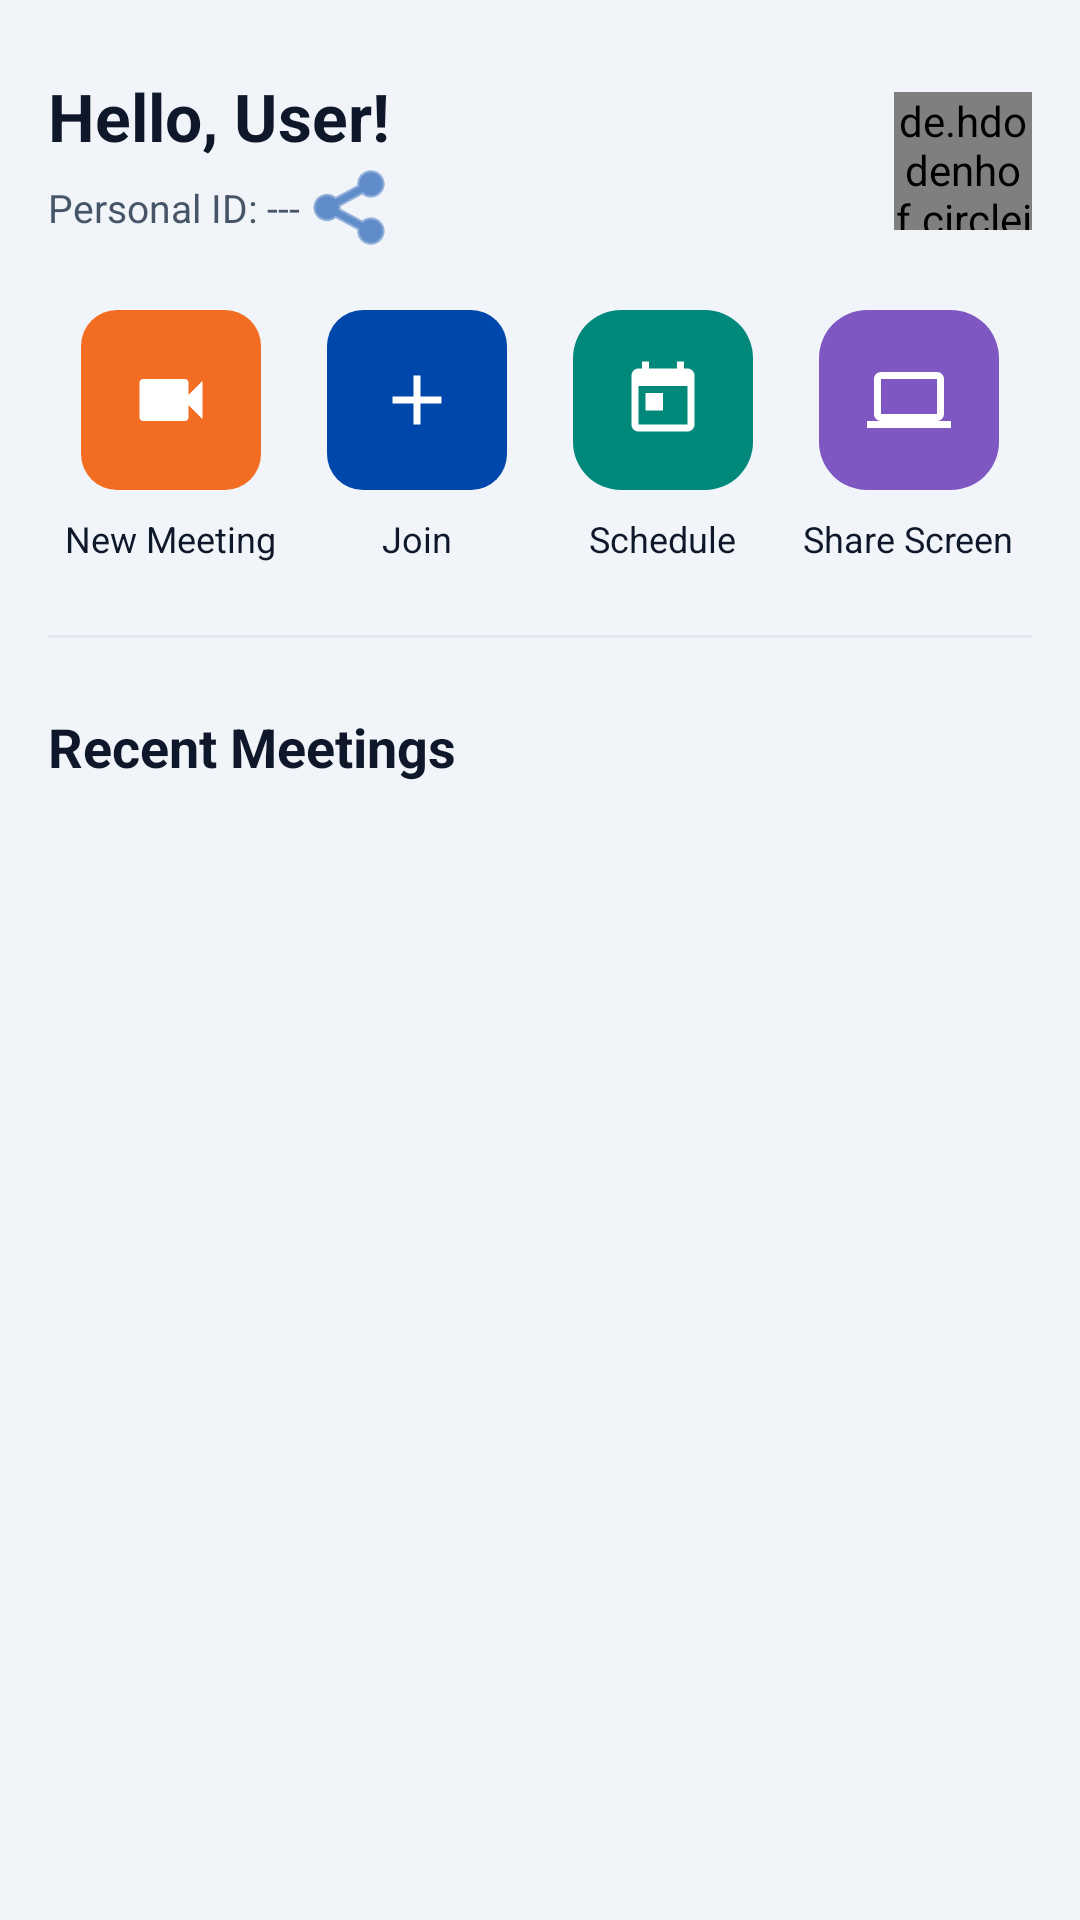

Reconstruct the res/layout file that produces this screen, plus the resources it refers to.
<!-- AndroidManifest.xml: application theme Theme.MeetWith -->
<!-- res/layout/fragment_home.xml -->
<?xml version="1.0" encoding="utf-8"?>
<androidx.core.widget.NestedScrollView xmlns:android="http://schemas.android.com/apk/res/android"
    xmlns:app="http://schemas.android.com/apk/res-auto"
    android:layout_width="match_parent"
    android:layout_height="match_parent"
    android:background="@color/background">

    <LinearLayout
        android:layout_width="match_parent"
        android:layout_height="wrap_content"
        android:orientation="vertical"
        android:padding="16dp">

        
        <LinearLayout
            android:layout_width="match_parent"
            android:layout_height="wrap_content"
            android:orientation="horizontal"
            android:gravity="center_vertical"
            android:layout_marginTop="8dp"
            android:layout_marginBottom="20dp">

            <LinearLayout
                android:layout_width="0dp"
                android:layout_height="wrap_content"
                android:layout_weight="1"
                android:orientation="vertical">

                <TextView
                    android:id="@+id/tvGreeting"
                    android:layout_width="wrap_content"
                    android:layout_height="wrap_content"
                    android:text="Hello, User!"
                    android:textColor="@color/text_primary"
                    android:textSize="22sp"
                    android:textStyle="bold" />

                <LinearLayout
                    android:layout_width="wrap_content"
                    android:layout_height="wrap_content"
                    android:layout_marginTop="2dp"
                    android:orientation="horizontal"
                    android:gravity="center_vertical">

                    <TextView
                        android:id="@+id/tvUserMeetingId"
                        android:layout_width="wrap_content"
                        android:layout_height="wrap_content"
                        android:text="Personal ID: ---"
                        android:textColor="@color/text_secondary"
                        android:textSize="13sp" />

                    <ImageButton
                        android:id="@+id/btnCopyMeetingId"
                        android:layout_width="28dp"
                        android:layout_height="28dp"
                        android:layout_marginStart="4dp"
                        android:background="?attr/selectableItemBackgroundBorderless"
                        android:contentDescription="Copy Meeting ID"
                        android:padding="4dp"
                        android:src="@android:drawable/ic_menu_share"
                        app:tint="@color/primary" />
                </LinearLayout>
            </LinearLayout>

            <de.hdodenhof.circleimageview.CircleImageView
                android:id="@+id/ivHeaderAvatar"
                android:layout_width="46dp"
                android:layout_height="46dp"
                android:src="@drawable/student"
                app:civ_border_color="@color/primary"
                app:civ_border_width="2dp" />
        </LinearLayout>

        
        <LinearLayout
            android:layout_width="match_parent"
            android:layout_height="wrap_content"
            android:orientation="horizontal"
            android:weightSum="4"
            android:gravity="center">

            
            <LinearLayout
                android:id="@+id/btnActionNewMeeting"
                android:layout_width="0dp"
                android:layout_height="wrap_content"
                android:layout_weight="1"
                android:gravity="center"
                android:clickable="true"
                android:focusable="true"
                android:orientation="vertical">

                <FrameLayout
                    android:layout_width="60dp"
                    android:layout_height="60dp"
                    android:background="@drawable/bg_button_orange">
                    <ImageView
                        android:layout_width="28dp"
                        android:layout_height="28dp"
                        android:layout_gravity="center"
                        android:src="@drawable/ic_video"
                        app:tint="@color/white" />
                </FrameLayout>

                <TextView
                    android:layout_width="wrap_content"
                    android:layout_height="wrap_content"
                    android:layout_marginTop="8dp"
                    android:text="@string/new_meeting"
                    android:textColor="@color/text_primary"
                    android:textSize="12sp"
                    android:textAlignment="center" />
            </LinearLayout>

            
            <LinearLayout
                android:id="@+id/btnActionJoin"
                android:layout_width="0dp"
                android:layout_height="wrap_content"
                android:layout_weight="1"
                android:gravity="center"
                android:clickable="true"
                android:focusable="true"
                android:orientation="vertical">

                <FrameLayout
                    android:layout_width="60dp"
                    android:layout_height="60dp"
                    android:background="@drawable/bg_button_blue">
                    <ImageView
                        android:layout_width="28dp"
                        android:layout_height="28dp"
                        android:layout_gravity="center"
                        android:src="@drawable/ic_add"
                        app:tint="@color/white" />
                </FrameLayout>

                <TextView
                    android:layout_width="wrap_content"
                    android:layout_height="wrap_content"
                    android:layout_marginTop="8dp"
                    android:text="@string/join_meeting"
                    android:textColor="@color/text_primary"
                    android:textSize="12sp"
                    android:textAlignment="center" />
            </LinearLayout>

            
            <LinearLayout
                android:id="@+id/btnActionSchedule"
                android:layout_width="0dp"
                android:layout_height="wrap_content"
                android:layout_weight="1"
                android:gravity="center"
                android:clickable="true"
                android:focusable="true"
                android:orientation="vertical">

                <FrameLayout
                    android:layout_width="60dp"
                    android:layout_height="60dp"
                    android:background="@drawable/bg_rounded_card"
                    android:backgroundTint="@color/teal">
                    <ImageView
                        android:layout_width="28dp"
                        android:layout_height="28dp"
                        android:layout_gravity="center"
                        android:src="@drawable/ic_calendar"
                        app:tint="@color/white" />
                </FrameLayout>

                <TextView
                    android:layout_width="wrap_content"
                    android:layout_height="wrap_content"
                    android:layout_marginTop="8dp"
                    android:text="@string/schedule_meeting"
                    android:textColor="@color/text_primary"
                    android:textSize="12sp"
                    android:textAlignment="center" />
            </LinearLayout>

            
            <LinearLayout
                android:id="@+id/btnActionShare"
                android:layout_width="0dp"
                android:layout_height="wrap_content"
                android:layout_weight="1"
                android:gravity="center"
                android:clickable="true"
                android:focusable="true"
                android:orientation="vertical">

                <FrameLayout
                    android:layout_width="60dp"
                    android:layout_height="60dp"
                    android:background="@drawable/bg_rounded_card"
                    android:backgroundTint="@color/purple">
                    <ImageView
                        android:layout_width="28dp"
                        android:layout_height="28dp"
                        android:layout_gravity="center"
                        android:src="@drawable/ic_screen_share"
                        app:tint="@color/white" />
                </FrameLayout>

                <TextView
                    android:layout_width="wrap_content"
                    android:layout_height="wrap_content"
                    android:layout_marginTop="8dp"
                    android:text="@string/share_screen"
                    android:textColor="@color/text_primary"
                    android:textSize="12sp"
                    android:textAlignment="center" />
            </LinearLayout>
        </LinearLayout>

        
        <View
            android:layout_width="match_parent"
            android:layout_height="1dp"
            android:layout_marginVertical="24dp"
            android:background="@color/gray_light" />

        
        <TextView
            android:layout_width="wrap_content"
            android:layout_height="wrap_content"
            android:text="Recent Meetings"
            android:textColor="@color/text_primary"
            android:textSize="18sp"
            android:textStyle="bold" />

        <androidx.recyclerview.widget.RecyclerView
            android:id="@+id/rvRecentMeetings"
            android:layout_width="match_parent"
            android:layout_height="wrap_content"
            android:layout_marginTop="12dp"
            android:nestedScrollingEnabled="false" />

        <TextView
            android:id="@+id/tvNoRecentMeetings"
            android:layout_width="match_parent"
            android:layout_height="wrap_content"
            android:layout_marginTop="32dp"
            android:gravity="center"
            android:text="No recent meetings found.\nTap 'New Meeting' to start one!"
            android:textColor="@color/text_secondary"
            android:textSize="14sp"
            android:visibility="gone" />
    </LinearLayout>
</androidx.core.widget.NestedScrollView>
<!-- resources referenced by this layout -->
<resources>
  <color name="background">#F1F5F9</color>
  <color name="gray_light">#E2E8F0</color>
  <color name="primary">#0047AB</color>
  <color name="purple">#7E57C2</color>
  <color name="teal">#00897B</color>
  <color name="text_primary">#0F172A</color>
  <color name="text_secondary">#475569</color>
  <color name="white">#FFFFFF</color>
  <!-- drawable bg_button_blue (drawable) -->
  ﻿<?xml version="1.0" encoding="utf-8"?>
  <shape xmlns:android="http://schemas.android.com/apk/res/android"
      android:shape="rectangle">
      <corners android:radius="12dp" />
      <solid android:color="@color/primary" />
  </shape>
  <!-- drawable bg_button_orange (drawable) -->
  <?xml version="1.0" encoding="utf-8"?>
  <shape xmlns:android="http://schemas.android.com/apk/res/android"
      android:shape="rectangle">
      <corners android:radius="12dp" />
      <solid android:color="@color/orange" />
  </shape>
  <!-- drawable bg_rounded_card (drawable) -->
  ﻿<?xml version="1.0" encoding="utf-8"?>
  <shape xmlns:android="http://schemas.android.com/apk/res/android"
      android:shape="rectangle">
      <corners android:radius="16dp" />
      <solid android:color="@color/card_background" />
  </shape>
  <!-- drawable ic_add (drawable) -->
  ﻿<vector xmlns:android="http://schemas.android.com/apk/res/android"
      android:width="24dp"
      android:height="24dp"
      android:viewportWidth="24"
      android:viewportHeight="24">
      <path
          android:fillColor="#FFFFFFFF"
          android:pathData="M19,13h-6v6h-2v-6H5v-2h6V5h2v6h6v2z" />
  </vector>
  <!-- drawable ic_calendar (drawable) -->
  ﻿<vector xmlns:android="http://schemas.android.com/apk/res/android"
      android:width="24dp"
      android:height="24dp"
      android:viewportWidth="24"
      android:viewportHeight="24">
      <path
          android:fillColor="#FFFFFFFF"
          android:pathData="M19,3h-1V1h-2v2H8V1H6v2H5c-1.11,0 -1.99,0.9 -1.99,2L3,19c0,1.1 0.89,2 2,2h14c1.1,0 2,-0.9 2,-2V5c0,-1.1 -0.9,-2 -2,-2zm0,16H5V8h14v11zM7,10h5v5H7z" />
  </vector>
  <!-- drawable ic_screen_share (drawable) -->
  ﻿<vector xmlns:android="http://schemas.android.com/apk/res/android"
      android:width="24dp"
      android:height="24dp"
      android:viewportWidth="24"
      android:viewportHeight="24">
      <path
          android:fillColor="#FFFFFFFF"
          android:pathData="M20,18c1.1,0 1.99,-0.9 1.99,-2L22,6c0,-1.1 -0.9,-2 -2,-2H4c-1.1,0 -2,0.9 -2,2v10c0,1.1 0.9,2 2,2H0v2h24v-2h-4zM4,6h16v10H4V6z" />
  </vector>
  <!-- drawable ic_video (drawable) -->
  ﻿<vector xmlns:android="http://schemas.android.com/apk/res/android"
      android:width="24dp"
      android:height="24dp"
      android:viewportWidth="24"
      android:viewportHeight="24">
      <path
          android:fillColor="#FFFFFFFF"
          android:pathData="M17,10.5V7c0,-0.55 -0.45,-1 -1,-1H4c-0.55,0 -1,0.45 -1,1v10c0,0.55 0.45,1 1,1h12c0.55,0 1,-0.45 1,-1v-3.5l4,4v-11l-4,4z" />
  </vector>
  <string name="join_meeting">Join</string>
  <string name="new_meeting">New Meeting</string>
  <string name="schedule_meeting">Schedule</string>
  <string name="share_screen">Share Screen</string>
  <color name="orange">#F26D21</color>
  <color name="card_background">#FFFFFF</color>
  <color name="primary_dark">#002D6C</color>
  <color name="accent">#F26D21</color>
  <color name="input_text">#0F172A</color>
  <color name="text_hint">#64748B</color>
  <style name="Widget.MeetWith.TextInputLayout" parent="Widget.MaterialComponents.TextInputLayout.OutlinedBox">
          <item name="boxBackgroundColor">@color/input_bg</item>
          <item name="boxStrokeColor">@color/primary</item>
          <item name="boxStrokeWidth">1.5dp</item>
          <item name="boxCornerRadiusTopStart">12dp</item>
          <item name="boxCornerRadiusTopEnd">12dp</item>
          <item name="boxCornerRadiusBottomStart">12dp</item>
          <item name="boxCornerRadiusBottomEnd">12dp</item>
          <item name="hintTextColor">@color/primary</item>
          <item name="android:textColorHint">@color/text_hint</item>
      </style>
  <color name="input_bg">#FFFFFF</color>
</resources>
